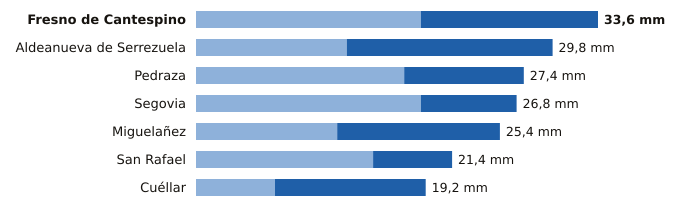

Values plotted in this chart, from the file beside it:
estacion, provincia, indicativo, mm_6_dias_anteriores, mm_hoy, mm_7_dias, horas_de_hoy
Fresno de Cantespino, Segovia, 2135A, 18.8, 14.8, 33.6, 19
Aldeanueva de Serrezuela, Segovia, 2140A, 12.6, 17.2, 29.8, 18
Pedraza, Segovia, 2182C, 17.4, 10.0, 27.4, 17
Segovia, Segovia, 2465, 18.8, 8.0, 26.8, 20
Miguelañez, Segovia, 2482B, 11.8, 13.6, 25.4, 18
San Rafael, Segovia, 2471Y, 14.8, 6.6, 21.4, 16
Cuéllar, Segovia, 2192C, 6.6, 12.6, 19.2, 16
